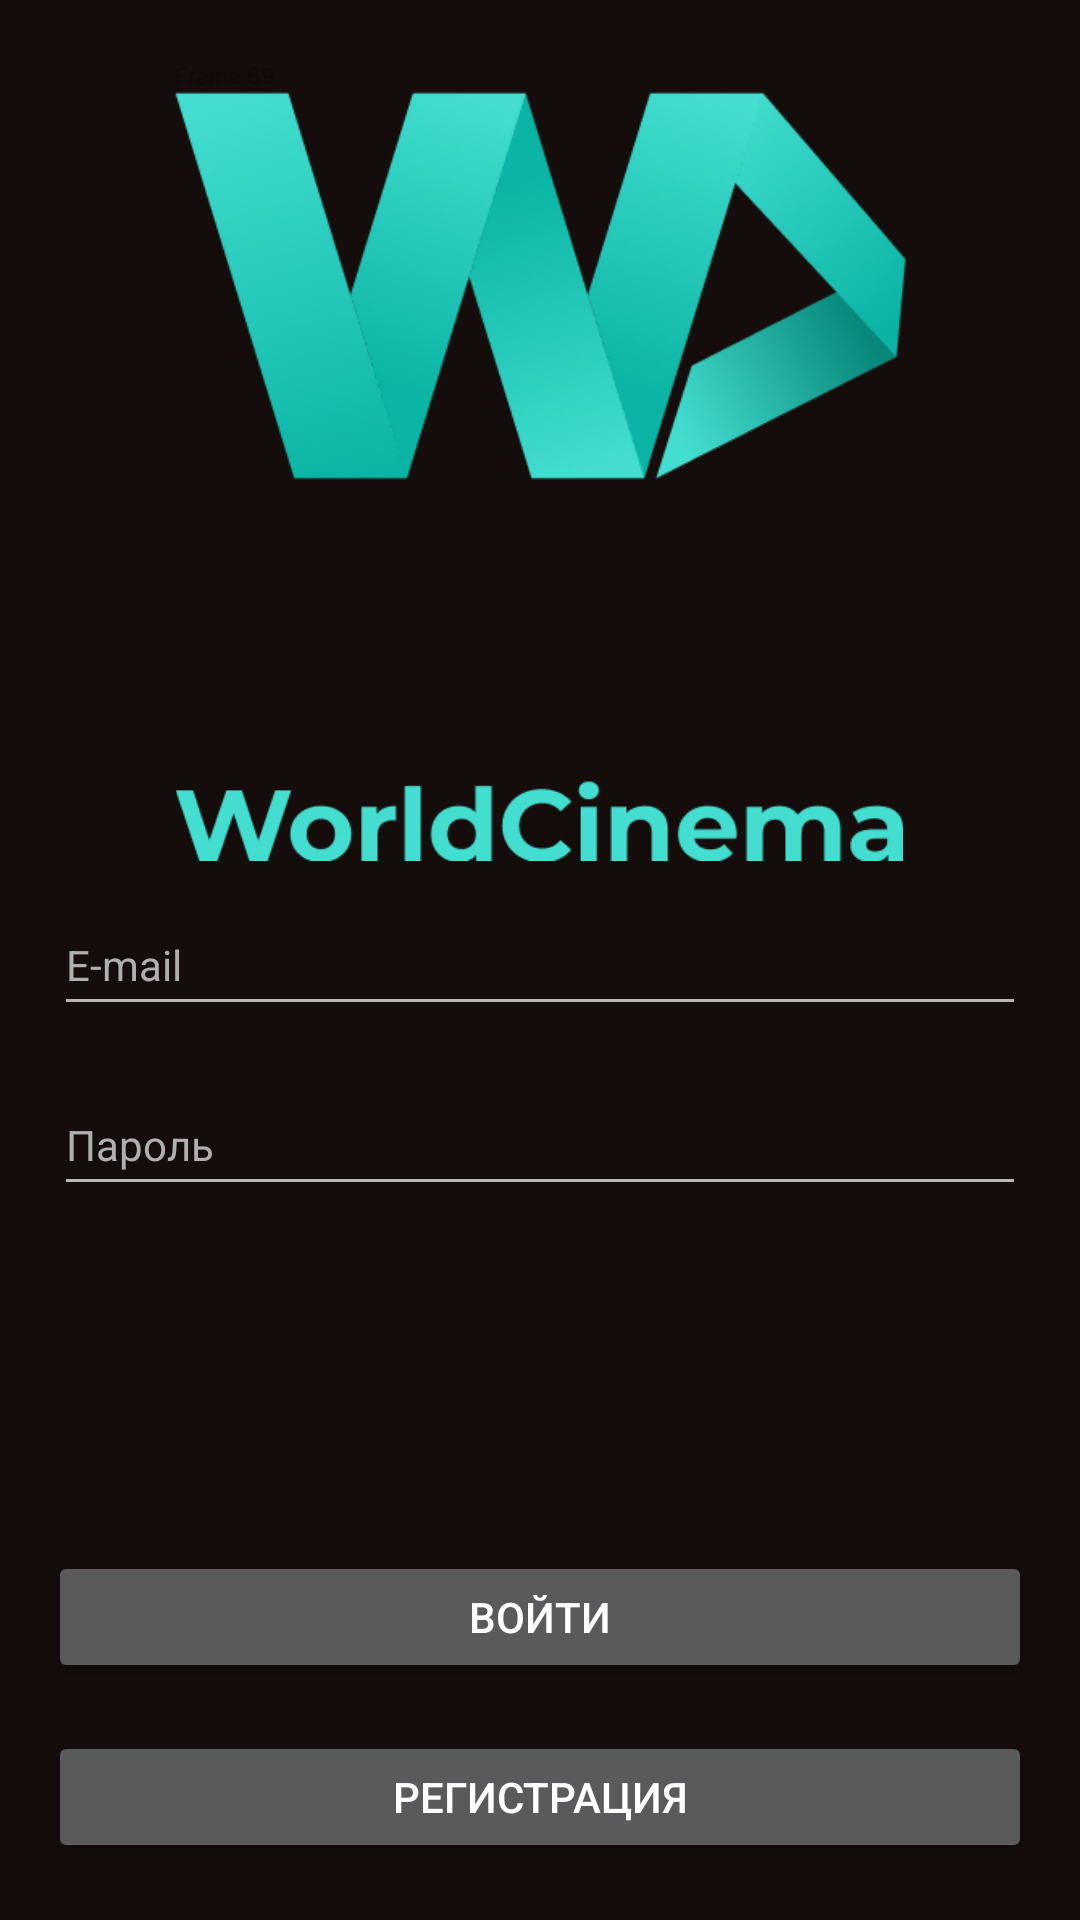

This screen was rendered from an Android layout file. Write that file and the resources it references.
<!-- AndroidManifest.xml: application theme Theme.Maket2 -->
<!-- res/layout/activity_login.xml -->
<?xml version="1.0" encoding="utf-8"?>
<FrameLayout xmlns:android="http://schemas.android.com/apk/res/android"
    xmlns:app="http://schemas.android.com/apk/res-auto"
    xmlns:tools="http://schemas.android.com/tools"
    android:layout_width="match_parent"
    android:layout_height="match_parent"
    android:background="#150D0B"
    tools:context=".Login">

    <ImageView
        android:layout_width="wrap_content"
        android:layout_height="wrap_content"
        android:layout_gravity="top"
        android:layout_marginBottom="450dp"
        android:scaleType="centerCrop"
        android:src="@drawable/icon" />

    <ImageView
        android:layout_width="279dp"
        android:layout_height="27dp"
        android:layout_gravity="center_horizontal"
        android:layout_marginTop="260dp"
        android:src="@drawable/nadpis" />

    <EditText
        android:id="@+id/login"
        android:layout_width="324dp"
        android:layout_height="44dp"
        android:layout_gravity="center"
        android:hint="E-mail"
        android:textColorHint="#AFAFAF"
        style="@style/Widget.MaterialComponents.TextInputLayout.OutlinedBox"/>
    <EditText
        android:id="@+id/password"
        android:layout_width="324dp"
        android:layout_height="44dp"
        android:layout_gravity="center"
        android:layout_marginTop="60dp"
        android:hint="Пароль"
        android:textColorHint="#AFAFAF"
        style="@style/Widget.MaterialComponents.TextInputLayout.OutlinedBox"/>
    <Button
        android:layout_width="328dp"
        android:layout_height="44dp"
        android:layout_gravity="center|bottom"
        android:layout_marginBottom="19dp"
        android:text="Регистрация"
        android:onClick="registr"
        />
    <Button
        android:layout_width="328dp"
        android:layout_height="44dp"
        android:layout_gravity="center|bottom"
        android:layout_marginBottom="79dp"
        android:text="Войти"
        android:onClick="vhod"

        />
</FrameLayout>
<!-- resources referenced by this layout -->
<resources>
  <!-- drawable icon: png bitmap (drawable-v24, 72568 bytes) -->
  <!-- drawable nadpis: png bitmap (drawable-v24, 5246 bytes) -->
  <style name="Theme.Maket2" parent="Theme.MaterialComponents.NoActionBar">
          
          <item name="colorPrimary">@color/purple_500</item>
          <item name="colorPrimaryVariant">@color/seryi</item>
          <item name="colorOnPrimary">@color/white</item>
          
          <item name="colorSecondary">@color/teal_200</item>
          <item name="colorSecondaryVariant">@color/teal_700</item>
          <item name="colorOnSecondary">@color/black</item>
          
          <item name="android:statusBarColor" tools:targetApi="l">?attr/colorPrimaryVariant</item>
          
      </style>
  <color name="purple_500">#FF6200EE</color>
  <color name="seryi">#808080</color>
  <color name="white">#FFFFFFFF</color>
  <color name="teal_200">#FF03DAC5</color>
  <color name="teal_700">#FF018786</color>
  <color name="black">#FF000000</color>
</resources>
